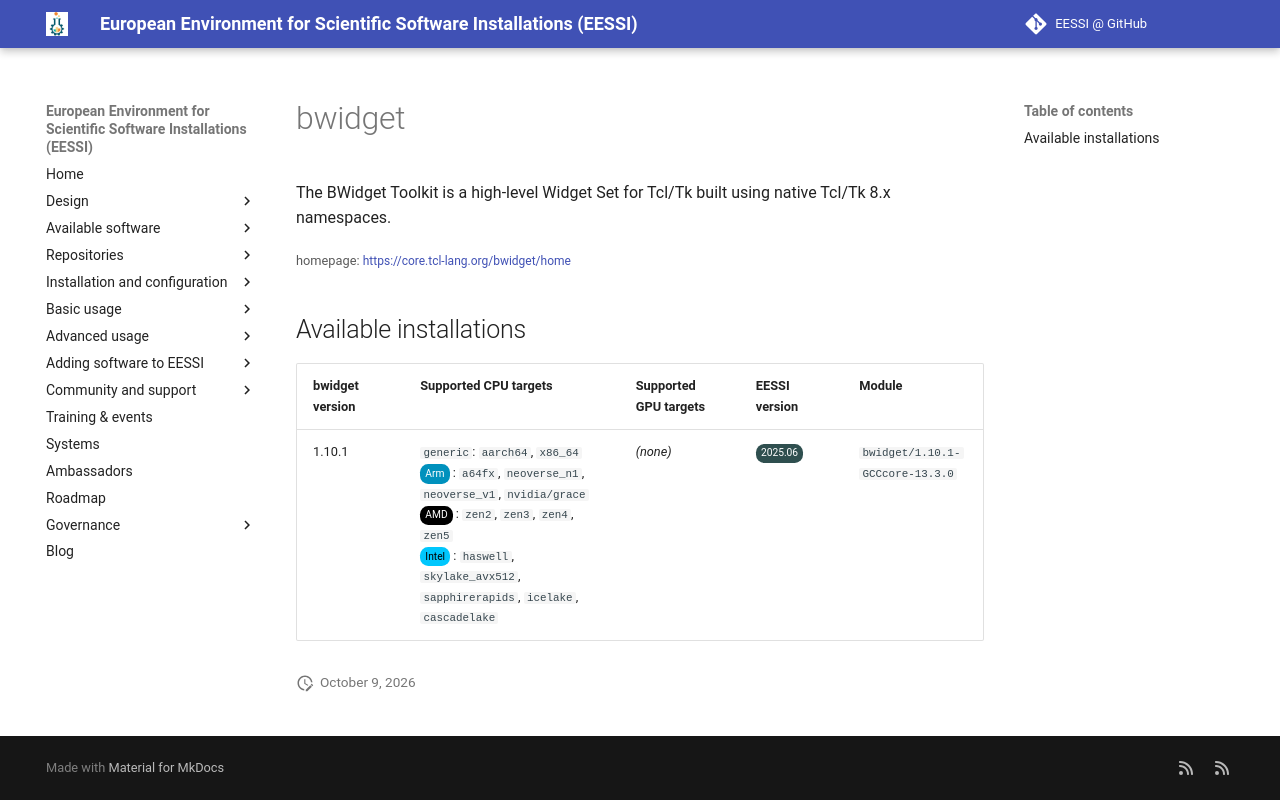

repository: EESSI/docs · page: available_software/detail/bwidget/index.html · generator: mkdocs

---
json_ld:
  '@context': https://schema.org
  '@type': SoftwareApplication
  applicationCategory: DeveloperApplication
  description: The BWidget Toolkit is a high-level Widget Set for Tcl/Tk built using
    native Tcl/Tk 8.x namespaces.
  license: Not confirmed
  name: bwidget
  offers:
    '@type': Offer
    price: 0
  operatingSystem: LINUX
  review:
    '@type': Review
    author:
      '@type': Organization
      name: EESSI
    reviewBody: Application has been successfully made available on all architectures
      supported by EESSI
    reviewRating:
      '@type': Rating
      ratingValue: 5
  softwareRequirements: See https://www.eessi.io/docs/ for how to make EESSI available
    on your system
  softwareVersion: '[''1.10.1'']'
  url: https://core.tcl-lang.org/bwidget/home
---
# bwidget


The BWidget Toolkit is a high-level Widget Set for Tcl/Tk built using native Tcl/Tk 8.x namespaces.

<small>homepage: </small><span class="software-link">[https://core.tcl-lang.org/bwidget/home](https://core.tcl-lang.org/bwidget/home)</span>

## Available installations


|bwidget version|Supported CPU targets|Supported GPU targets|EESSI version|Module|
| --- | --- | --- | --- | --- |
|1.10.1|`generic`: `aarch64`, `x86_64`<br/><span class="software-cpu-arm">Arm</span>: `a64fx`, `neoverse_n1`, `neoverse_v1`, `nvidia/grace`<br/><span class="software-cpu-amd">AMD</span>: `zen2`, `zen3`, `zen4`, `zen5`<br/><span class="software-cpu-intel">Intel</span>: `haswell`, `skylake_avx512`, `sapphirerapids`, `icelake`, `cascadelake`<br/>|*(none)*|<span class="software-eessi-version-202506">2025.06</span>|`bwidget/1.10.1-GCCcore-13.3.0`|
